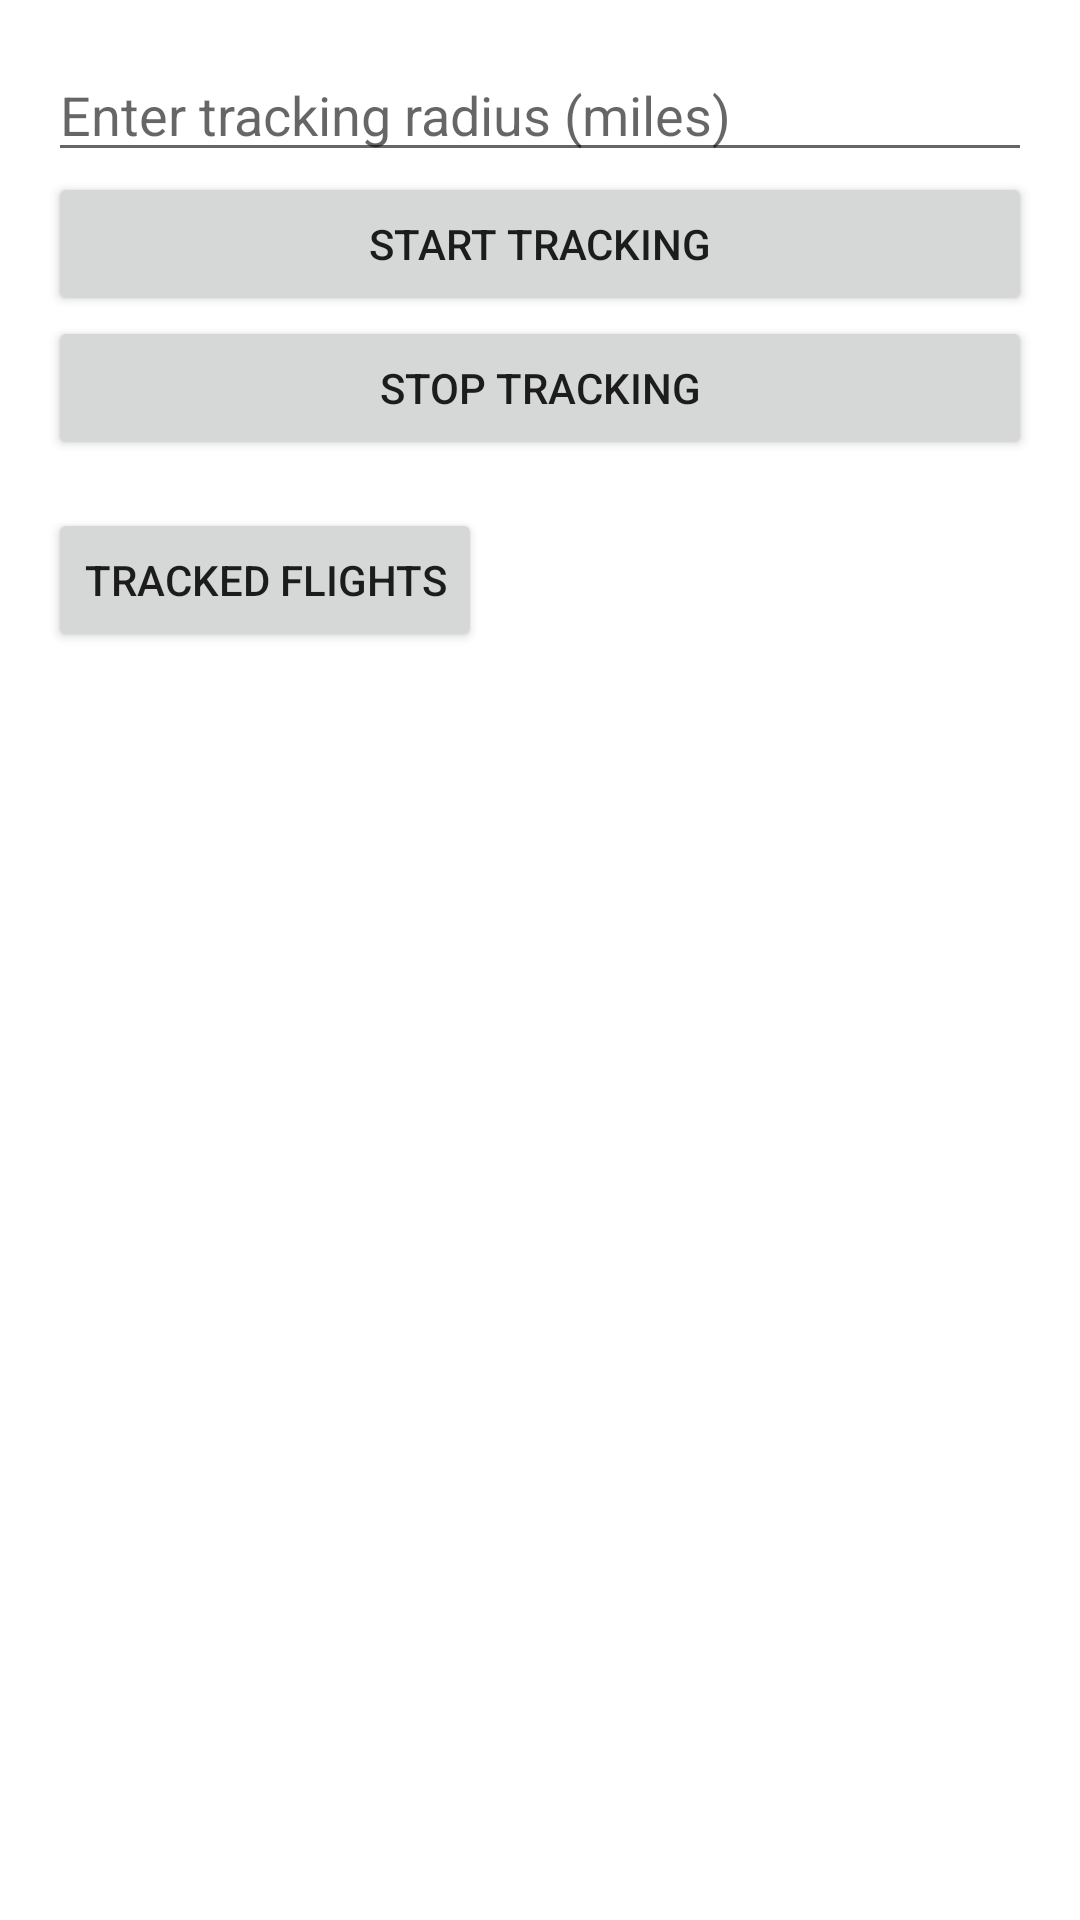

Android layout source for this screen:
<!-- AndroidManifest.xml: application theme Theme.HappyFlight -->
<!-- res/layout/activity_main.xml -->
<?xml version="1.0" encoding="utf-8"?>
<LinearLayout
    xmlns:android="http://schemas.android.com/apk/res/android"
    android:layout_width="match_parent"
    android:layout_height="match_parent"
    android:orientation="vertical"
    android:padding="16dp">

    <EditText
        android:id="@+id/radiusInput"
        android:layout_width="match_parent"
        android:layout_height="wrap_content"
        android:hint="Enter tracking radius (miles)"
        android:inputType="numberDecimal" />

    <Button
        android:id="@+id/startTrackingButton"
        android:layout_width="match_parent"
        android:layout_height="wrap_content"
        android:text="Start Tracking" />

    <Button
        android:id="@+id/stopTrackingButton"
        android:layout_width="match_parent"
        android:layout_height="wrap_content"
        android:text="Stop Tracking" />

    <Button
        android:id="@+id/trackedFlightsButton"
        android:layout_width="wrap_content"
        android:layout_height="wrap_content"
        android:text="Tracked Flights"
        android:layout_marginTop="16dp"
        android:layout_below="@id/stopTrackingButton"
        android:layout_centerHorizontal="true" />

</LinearLayout>
<!-- resources referenced by this layout -->
<resources>
  <style name="Theme.HappyFlight" parent="Theme.MaterialComponents.DayNight.DarkActionBar">
          
          <item name="colorPrimary">@color/purple_500</item>
          <item name="colorPrimaryVariant">@color/purple_700</item>
          <item name="colorOnPrimary">@color/white</item>
          
          <item name="colorSecondary">@color/teal_200</item>
          <item name="colorSecondaryVariant">@color/teal_700</item>
          <item name="colorOnSecondary">@color/black</item>
          
          <item name="android:statusBarColor">?attr/colorPrimaryVariant</item>
          
      </style>
  <!-- not gathered from this repository: default colours our renderer supplied (Android Studio template values) -->
  <color name="purple_500">#FF6200EE</color>
  <color name="purple_700">#FF3700B3</color>
  <color name="teal_200">#FF03DAC5</color>
  <color name="teal_700">#FF018786</color>
  <color name="black">#FF000000</color>
  <color name="white">#FFFFFFFF</color>
</resources>
